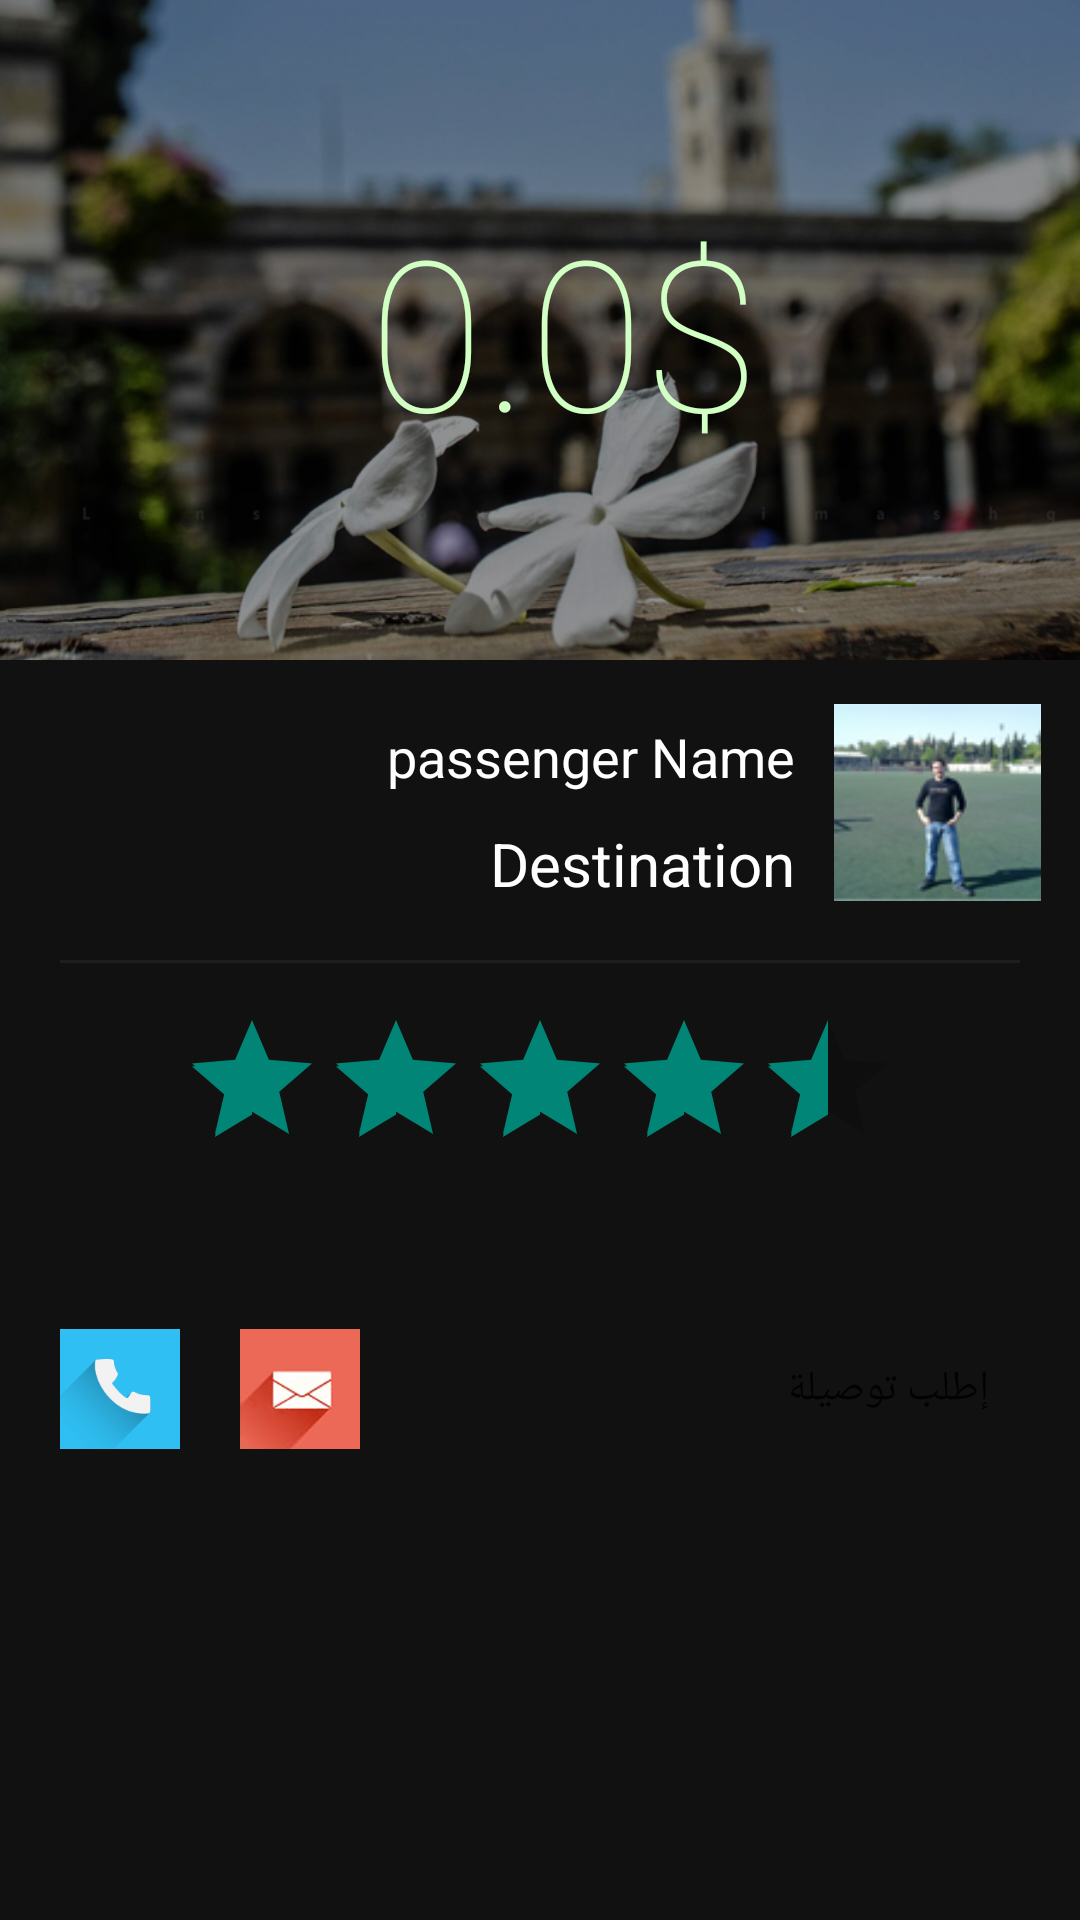

Reconstruct the res/layout file that produces this screen, plus the resources it refers to.
<!-- AndroidManifest.xml: application theme AppBaseTheme -->
<!-- res/layout/dialog_request_trans.xml -->
<?xml version="1.0" encoding="utf-8"?>
<ScrollView xmlns:android="http://schemas.android.com/apk/res/android"
    android:layout_width="match_parent"
    android:layout_height="wrap_content"
    android:background="#ff111111" >

    <RelativeLayout
        android:layout_width="match_parent"
        android:layout_height="wrap_content"
        android:padding="0dp" >

        <FrameLayout
            android:id="@+id/cost_holder"
            android:layout_width="match_parent"
            android:layout_height="@dimen/diag_req_image_holder"
            android:background="@drawable/damas" >

            <TextView
                android:id="@+id/cost"
                style="@style/txtUltraBig"
                android:layout_width="match_parent"
                android:layout_height="match_parent"
                android:layout_gravity="center"
                android:gravity="center"
                android:singleLine="true"
                android:text="0.0$"
                android:textColor="@color/green_light"
                android:textSize="@dimen/diag_req_price_size" />

            <LinearLayout
                android:id="@+id/trip_info_holder"
                android:layout_width="match_parent"
                android:layout_height="match_parent"
                android:gravity="center"
                android:orientation="vertical" >

                <TextView
                    android:id="@+id/time"
                    style="@style/txtUltraBig"
                    android:layout_width="match_parent"
                    android:layout_height="wrap_content"
                    android:gravity="center"
                    android:textColor="@color/green_light"
                    android:layout_marginBottom="@dimen/diag_req_tripinfo_mar_botttom"
                    android:textSize="@dimen/diag_req_tripinfo_time" />

                <TextView
                    android:id="@+id/dest"
                    style="@style/txtUltraBig"
                    android:layout_width="match_parent"
                    android:layout_height="wrap_content"
                    android:gravity="center"
                    android:textColor="@color/green_light"
                    android:layout_marginBottom="@dimen/diag_req_tripinfo_mar_botttom"
                    android:textSize="@dimen/diag_req_tripinfo_dest" />

                <TextView
                    android:id="@+id/trip_cost"
                    style="@style/txtUltraBig"
                    android:layout_width="match_parent"
                    android:layout_height="wrap_content"
                    android:gravity="center"
                    android:textColor="@color/green_light"
                    android:layout_marginBottom="@dimen/diag_req_tripinfo_mar_botttom"
                    android:textSize="@dimen/diag_req_tripinfo_price" />

                <TextView
                    android:id="@+id/description"
                    style="@style/txtUltraBig"
                    android:layout_width="match_parent"
                    android:layout_height="wrap_content"
                    android:gravity="center"
                    android:textColor="@color/green_light"
                    android:layout_marginBottom="@dimen/diag_req_tripinfo_mar_botttom"
                    android:textSize="@dimen/diag_req_tripinfo_desc" />
            </LinearLayout>
        </FrameLayout>

        <RelativeLayout
            android:id="@+id/name_holder"
            android:layout_width="wrap_content"
            android:layout_height="75dp"
            android:layout_below="@id/cost_holder"
            android:layout_marginTop="10dp"
            android:orientation="horizontal" >

            <ImageView
                android:id="@+id/profile_img"
                android:layout_width="75dp"
                android:layout_height="75dp"
                android:layout_alignParentRight="true"
                android:layout_marginRight="10dp"
                android:padding="3dp"
                android:src="@drawable/per" />

            <TextView
                android:id="@+id/name"
                style="@style/txtsmall"
                android:layout_width="wrap_content"
                android:layout_height="wrap_content"
                android:layout_marginRight="10dp"
                android:layout_marginTop="10dp"
                android:layout_toLeftOf="@id/profile_img"
                android:text="passenger Name"
                android:textColor="#ffffffff" />

            <TextView
                android:id="@+id/destenation"
                style="@style/txtMed"
                android:layout_width="wrap_content"
                android:layout_height="wrap_content"
                android:layout_below="@id/name"
                android:layout_centerHorizontal="true"
                android:layout_marginRight="10dp"
                android:layout_marginTop="10dp"
                android:layout_toLeftOf="@id/profile_img"
                android:text="Destination"
                android:textColor="#ffffffff" />
        </RelativeLayout>

        <View
            android:id="@+id/sep"
            android:layout_width="match_parent"
            android:layout_height="1dp"
            android:layout_below="@id/name_holder"
            android:layout_marginBottom="@dimen/diag_req_sep_margin"
            android:layout_marginLeft="20dp"
            android:layout_marginRight="20dp"
            android:layout_marginTop="@dimen/diag_req_sep_margin"
            android:background="#44444444" />

        <RatingBar
            android:id="@+id/rating"
            android:layout_width="wrap_content"
            android:layout_height="wrap_content"
            android:layout_below="@id/sep"
            android:layout_centerHorizontal="true"
            android:numStars="5"
            android:rating="4.5"
            android:stepSize="0.5" />

        <RelativeLayout
            android:layout_width="match_parent"
            android:layout_height="wrap_content"
            android:layout_below="@id/rating"
            android:layout_marginTop="30dp"
            android:padding="10dp"
            android:paddingLeft="15dp"
            android:paddingRight="10dp" >

            <Button
                android:id="@+id/btn_request"
                android:layout_width="wrap_content"
                android:layout_height="@dimen/diag_req_phone_size"
                android:layout_alignParentRight="true"
                android:background="@drawable/btn_bg_green"
                android:paddingEnd="@dimen/diag_req_btn_padding"
                android:paddingStart="@dimen/diag_req_btn_padding"
                android:ellipsize="marquee"
                android:text="إطلب توصيلة" />

            <ImageButton
                android:id="@+id/btn_phone"
                android:layout_width="@dimen/diag_req_phone_size"
                android:layout_height="@dimen/diag_req_phone_size"
                android:layout_alignParentLeft="true"
                android:background="@android:color/transparent"
                android:padding="10dp"
                android:scaleType="fitXY"
                android:src="@drawable/phone" />

            <ImageButton
                android:id="@+id/btn_msg"
                android:layout_width="@dimen/diag_req_phone_size"
                android:layout_height="@dimen/diag_req_phone_size"
                android:layout_toRightOf="@id/btn_phone"
                android:background="@android:color/transparent"
                android:padding="10dp"
                android:scaleType="fitXY"
                android:src="@drawable/msg" />
        </RelativeLayout>
    </RelativeLayout>

</ScrollView>
<!-- resources referenced by this layout -->
<resources>
  <color name="green_light">#ffd1ffc4</color>
  <dimen name="diag_req_btn_padding">20dp</dimen>
  <dimen name="diag_req_image_holder">200dp</dimen>
  <dimen name="diag_req_phone_size">50dp</dimen>
  <dimen name="diag_req_price_size">50sp</dimen>
  <dimen name="diag_req_sep_margin">10dp</dimen>
  <dimen name="diag_req_tripinfo_desc">20sp</dimen>
  <dimen name="diag_req_tripinfo_dest">24sp</dimen>
  <dimen name="diag_req_tripinfo_mar_botttom">4dp</dimen>
  <dimen name="diag_req_tripinfo_price">24sp</dimen>
  <dimen name="diag_req_tripinfo_time">24sp</dimen>
  <!-- drawable btn_bg_green (drawable) -->
  <layer-list xmlns:android="http://schemas.android.com/apk/res/android">
      <item android:drawable="@drawable/btn_shape_green" />
      <item android:drawable="@drawable/selectable_item_background" />
  </layer-list>
  <!-- drawable damas: jpg bitmap (drawable-hdpi, 181567 bytes) -->
  <!-- drawable msg: png bitmap (drawable-hdpi, 15191 bytes) -->
  <!-- drawable per: png bitmap (drawable-hdpi, 15193 bytes) -->
  <!-- drawable phone: png bitmap (drawable-hdpi, 5846 bytes) -->
  <style name="txtMed" parent="@android:style/TextAppearance.Medium"> 
          <item name="android:textSize">20sp</item>
          <item name="android:textColor">#000</item>  
  
          <item name="android:typeface">sans</item>
      </style>
  <style name="txtUltraBig">
          <item name="android:paddingLeft">?android:attr/listPreferredItemPaddingLeft</item>
          <item name="android:textSize">50sp</item>
          <item name="android:textColor">#ff0099cc</item>
          <item name="android:fontFamily">sans-serif-thin</item>
      </style>
  <style name="txtsmall" parent="@android:style/TextAppearance.Medium"> 
          <item name="android:textSize">18sp</item>  
          <item name="android:textColor">#000</item>
      </style>
  <style name="AppBaseTheme" parent="@style/Theme.AppCompat.Light.DarkActionBar">
          
      </style>
  <!-- drawable btn_shape_green (drawable) -->
  <?xml version="1.0" encoding="UTF-8"?>
   
  <shape xmlns:android="http://schemas.android.com/apk/res/android" 
       android:shape="rectangle"> 
  
       <solid
           android:color="@color/green_dark"
            />
  	
      <corners 
           android:radius="9dp"/> 
  </shape>
  <!-- drawable selectable_item_background (drawable) -->
  <selector xmlns:android="http://schemas.android.com/apk/res/android">
      <item android:drawable="@drawable/item_pressed" android:state_pressed="true" />
      <item android:drawable="@drawable/item_focused" android:state_focused="true" />
      <item android:drawable="@drawable/item_focused" android:state_selected="true" />
      <item android:drawable="@drawable/btn_shape_disabled" android:state_enabled="false" />
      <item android:drawable="@android:color/transparent" />
  </selector>
  <color name="green_dark">#ff2fae0a</color>
  <!-- drawable btn_shape_disabled (drawable) -->
  <?xml version="1.0" encoding="UTF-8"?>
   
  <shape xmlns:android="http://schemas.android.com/apk/res/android" 
       android:shape="rectangle"> 
  
       <solid
           android:color="@color/btn_disabled"
            />
  	
      <corners 
           android:radius="9dp"/> 
  </shape>
  <color name="btn_disabled">#ff333333</color>
</resources>
